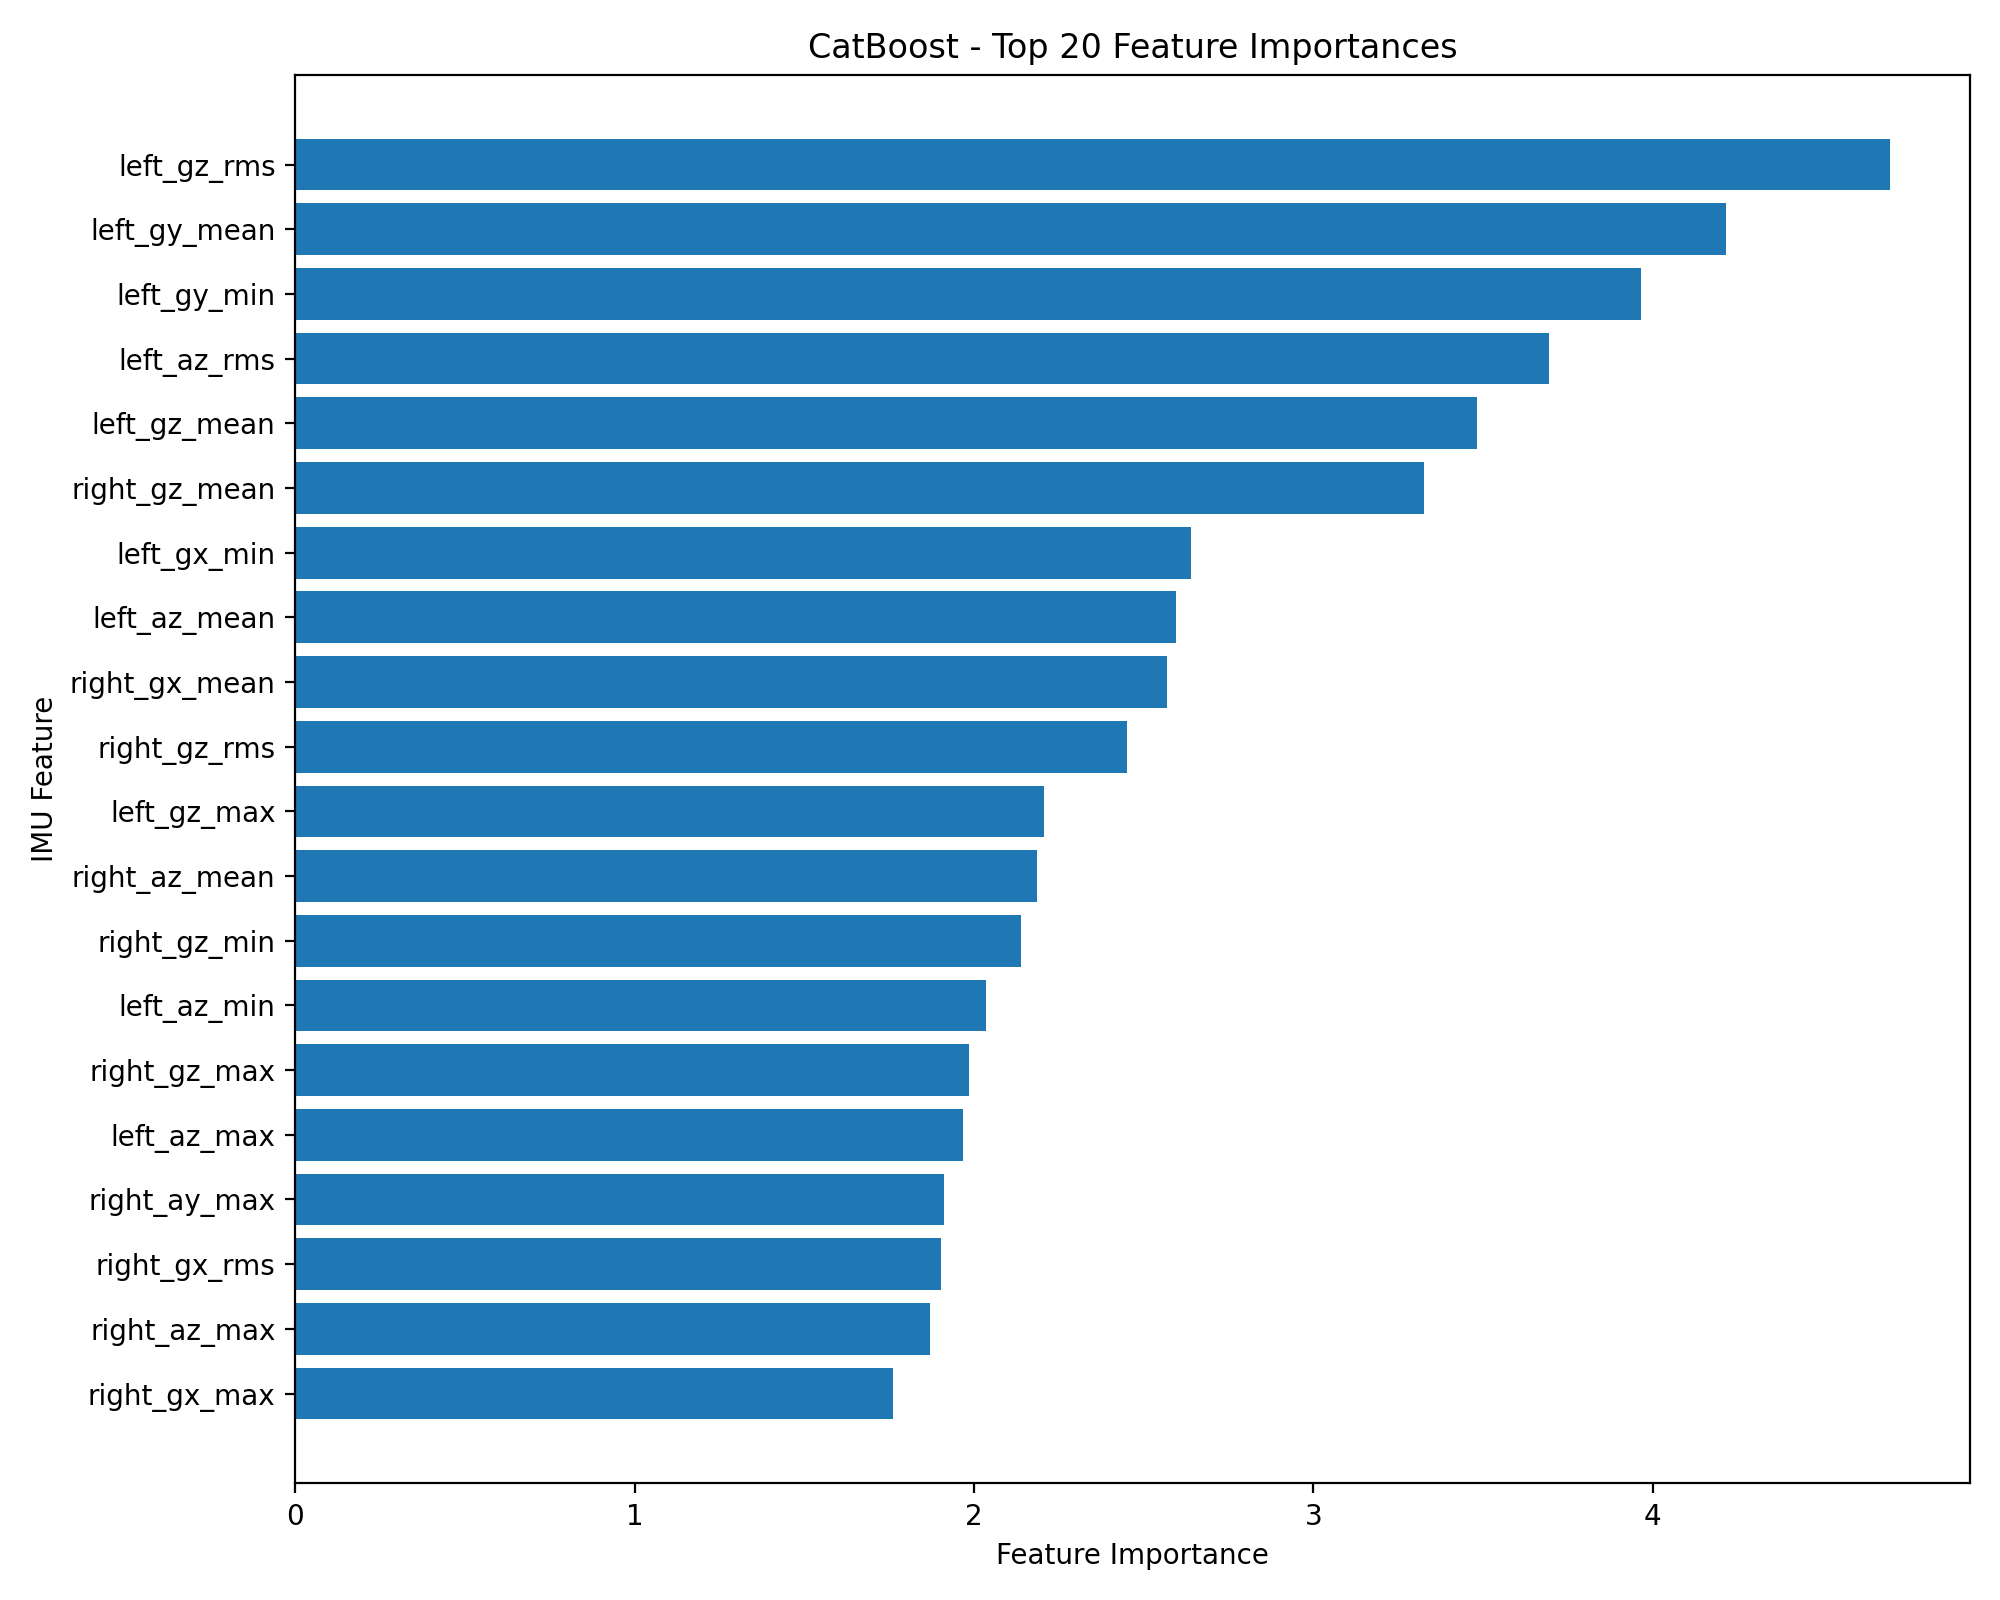

Source data for this figure (header and first rows):
feature, importance
left_gz_rms, 4.699
left_gy_mean, 4.215
left_gy_min, 3.964
left_az_rms, 3.695
left_gz_mean, 3.482
right_gz_mean, 3.327
left_gx_min, 2.639
left_az_mean, 2.596
right_gx_mean, 2.568
right_gz_rms, 2.452
left_gz_max, 2.205
right_az_mean, 2.186
right_gz_min, 2.137
left_az_min, 2.036
right_gz_max, 1.984
left_az_max, 1.967
right_ay_max, 1.912
right_gx_rms, 1.902
right_az_max, 1.869
right_gx_max, 1.76
right_gx_min, 1.745
right_az_rms, 1.641
right_ay_min, 1.632
right_ay_rms, 1.627
left_ay_mean, 1.569
right_ax_min, 1.452
left_ay_max, 1.45
right_ax_rms, 1.428
right_gy_range, 1.332
right_gx_range, 1.307
left_ay_min, 1.296
left_gx_max, 1.266
right_ax_range, 1.255
left_gy_max, 1.244
right_gy_rms, 1.213
right_az_min, 1.205
right_gy_max, 1.199
right_ax_mean, 1.195
left_gy_rms, 1.182
left_gz_min, 1.158
right_ax_max, 1.087
left_az_std, 1.062
left_ay_std, 1.055
left_ax_max, 1.054
right_gy_min, 1.05
right_gy_mean, 1.02
left_gy_std, 0.9701
left_gx_range, 0.8823
left_gz_std, 0.8456
left_gz_range, 0.8382
left_ax_min, 0.8335
left_ax_range, 0.83
right_ay_range, 0.8138
right_ay_mean, 0.7828
left_az_range, 0.5717
right_az_range, 0.5218
right_gz_range, 0.4725
right_gz_std, 0.4696
right_az_std, 0.4289
left_ay_rms, 0.4145
... 12 more rows
